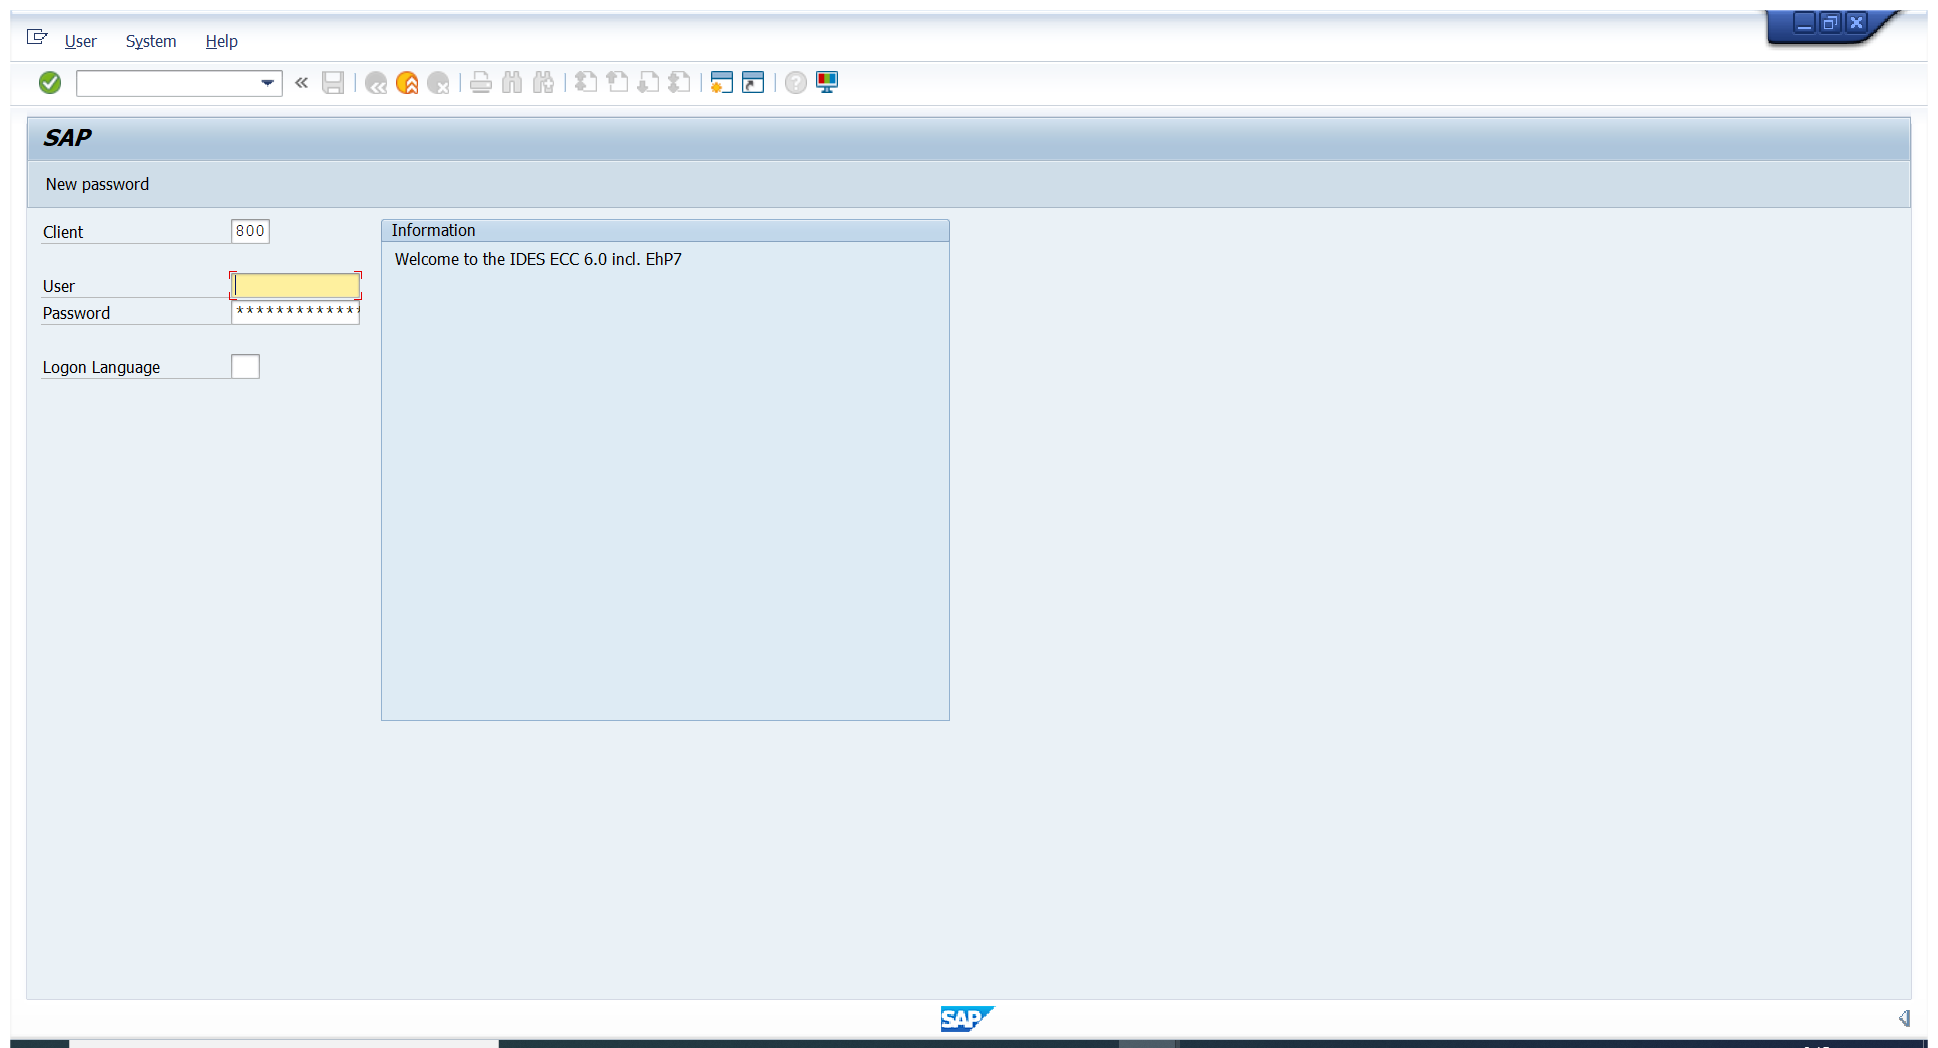
Workflow: Sap Logon

Step 1 [try]: Use Application: SAP on the element (saplogon.exe)

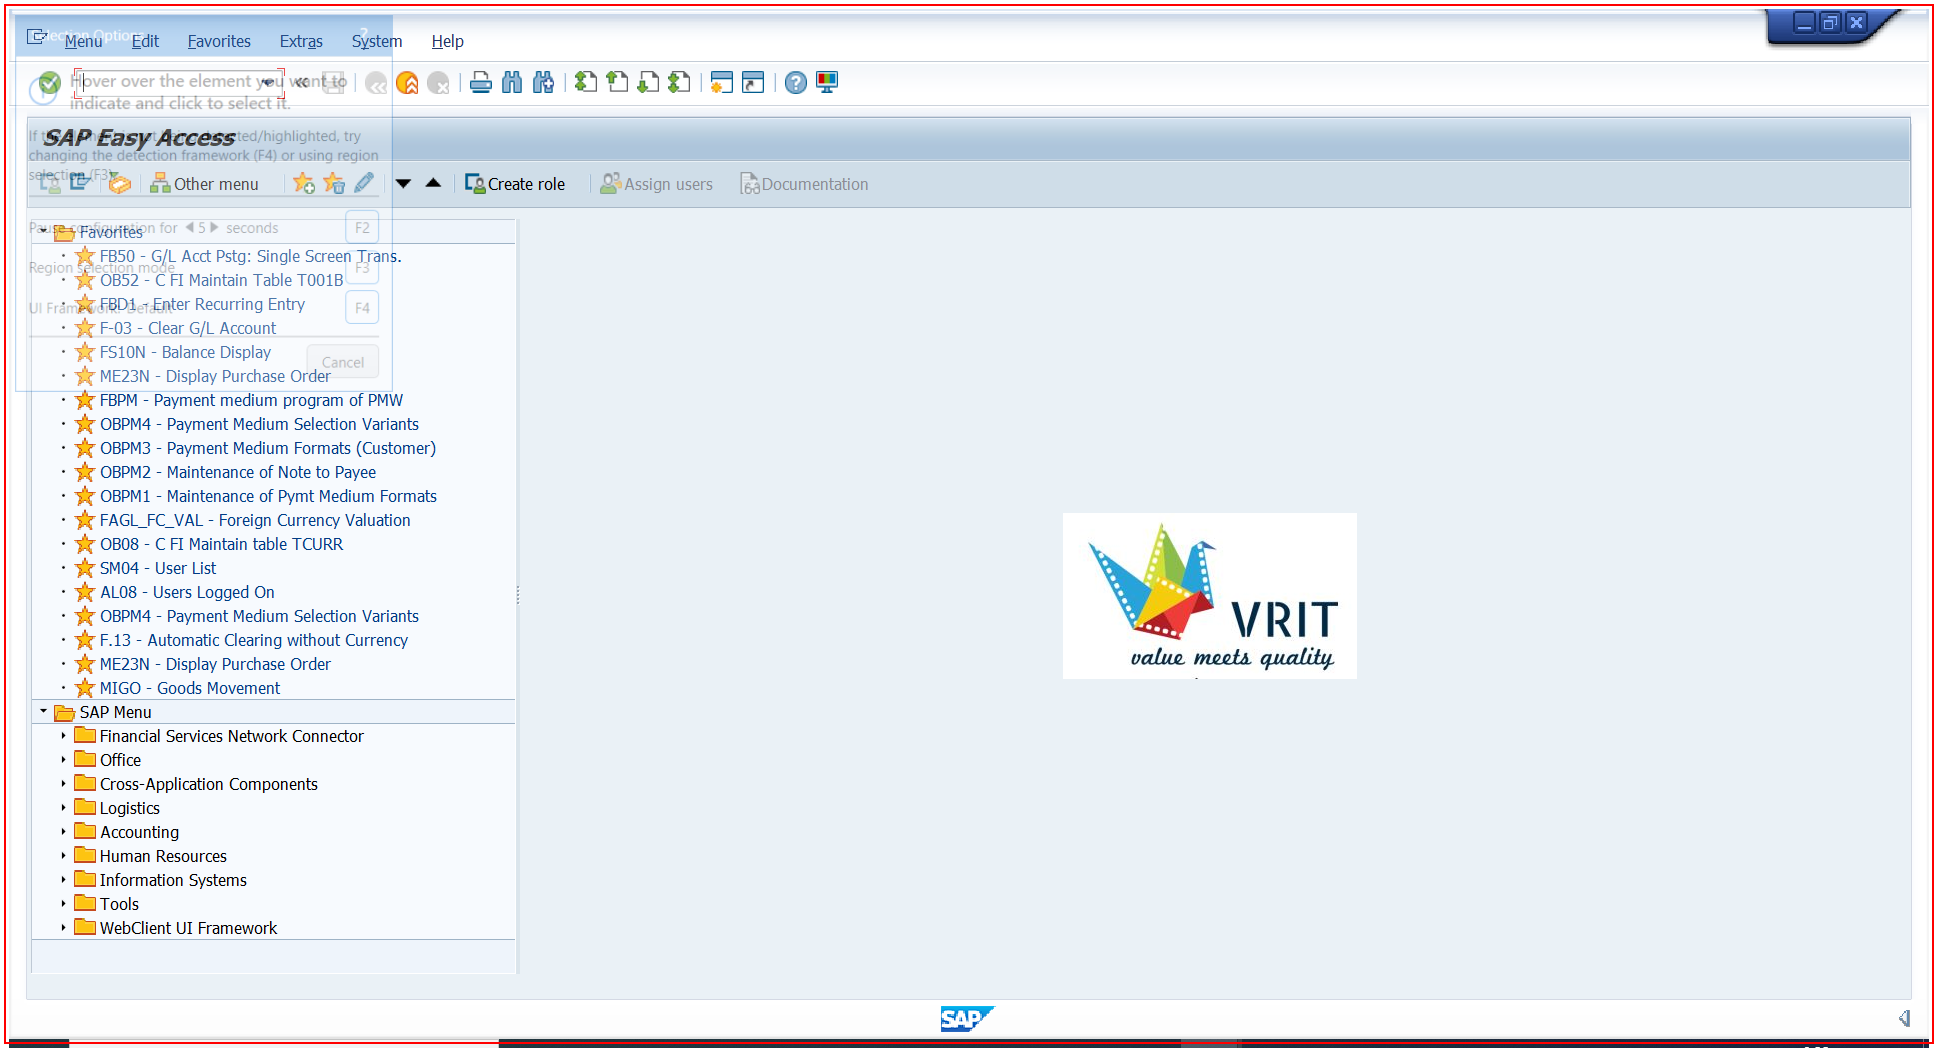
Step 2 [try]: Call Transaction 'saplogon.exe SAP'